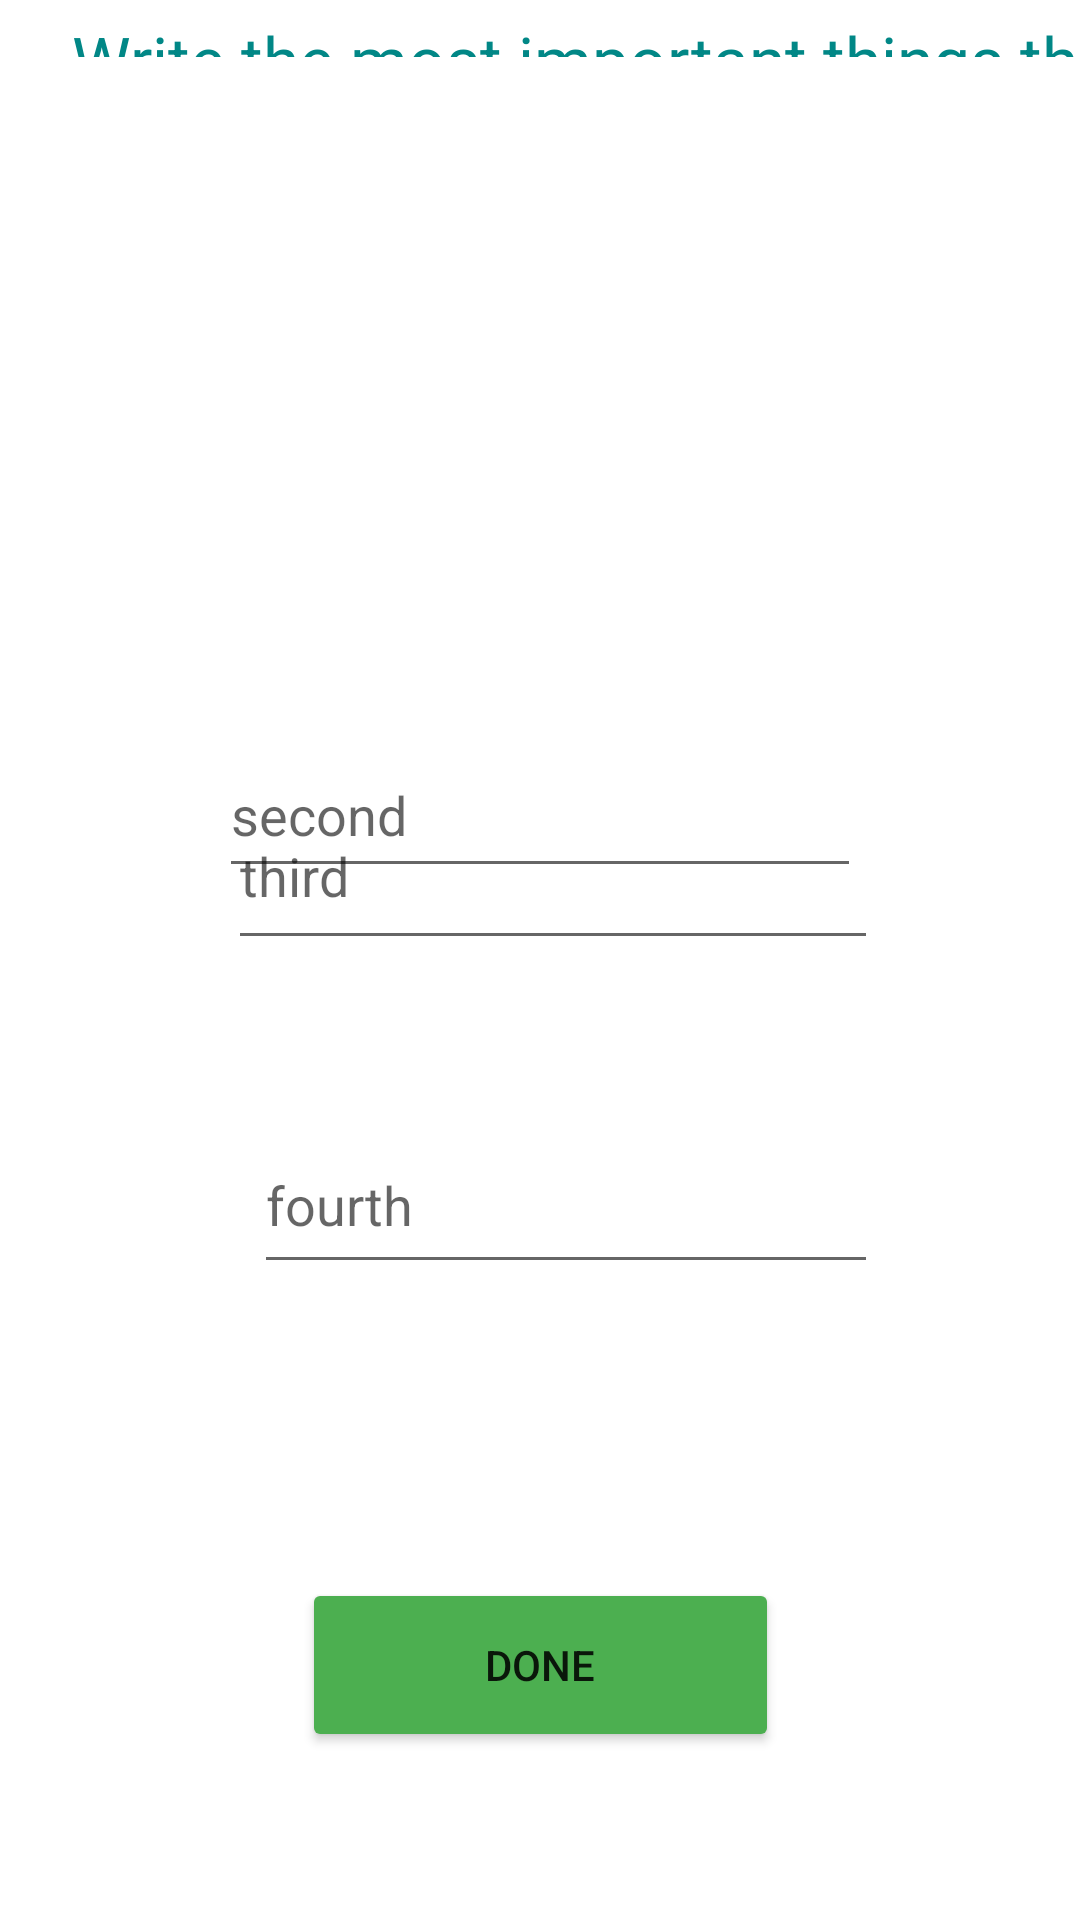

This screen was rendered from an Android layout file. Write that file and the resources it references.
<!-- AndroidManifest.xml: application theme Theme.APP_Android -->
<!-- res/layout/fragment_thingtheuserneed.xml -->
<?xml version="1.0" encoding="utf-8"?>
<FrameLayout xmlns:android="http://schemas.android.com/apk/res/android"
    xmlns:app="http://schemas.android.com/apk/res-auto"
    xmlns:tools="http://schemas.android.com/tools"
    android:layout_width="match_parent"
    android:layout_height="match_parent"
    tools:context=".usermanagment.thingtheuserneedFragment"
    android:backgroundTint="@color/ofwhite">

    <androidx.constraintlayout.widget.ConstraintLayout
        android:layout_width="match_parent"
        android:layout_height="match_parent">

        <EditText
            android:id="@+id/firstthing"
            android:layout_width="214dp"
            android:layout_height="52dp"
            android:layout_marginTop="244dp"
            android:ems="10"
            android:hint="second"
            android:inputType="textPersonName"
            app:layout_constraintEnd_toEndOf="parent"
            app:layout_constraintStart_toStartOf="parent"
            app:layout_constraintTop_toTopOf="parent" />

        <EditText
            android:id="@+id/secindthing"
            android:layout_width="0dp"
            android:layout_height="59dp"
            android:layout_marginBottom="320dp"
            android:ems="10"
            android:hint="third"
            android:inputType="textPersonName"
            app:layout_constraintBottom_toBottomOf="parent"
            app:layout_constraintEnd_toEndOf="@+id/fourththing"
            app:layout_constraintStart_toStartOf="@+id/thirdthing" />

        <EditText
            android:id="@+id/thirdthing"
            android:layout_width="208dp"
            android:layout_height="0dp"
            android:layout_marginBottom="526dp"
            android:ems="10"
            android:hint="first"
            android:inputType="textPersonName"
            app:layout_constraintBottom_toBottomOf="parent"
            app:layout_constraintEnd_toEndOf="parent"
            app:layout_constraintStart_toStartOf="parent"
            app:layout_constraintTop_toBottomOf="@+id/fifththing" />

        <EditText
            android:id="@+id/fourththing"
            android:layout_width="208dp"
            android:layout_height="56dp"
            android:layout_marginBottom="212dp"
            android:ems="10"
            android:hint="fourth"
            android:inputType="textPersonName"
            app:layout_constraintBottom_toBottomOf="parent"
            app:layout_constraintEnd_toEndOf="parent"
            app:layout_constraintHorizontal_bias="0.556"

            app:layout_constraintStart_toStartOf="parent" />

        <TextView
            android:id="@+id/fifththing"
            android:layout_width="363dp"
            android:layout_height="0dp"
            android:layout_marginStart="24dp"
            android:layout_marginTop="5dp"
            android:layout_marginBottom="81dp"
            android:text="Write the most important things that you want to remind"
            android:textColor="@color/teal_700"
            android:textSize="22dp"
            app:layout_constraintBottom_toTopOf="@+id/thirdthing"
            app:layout_constraintStart_toStartOf="parent"
            app:layout_constraintTop_toTopOf="parent"
            app:layout_constraintVertical_bias="1.0" />

        <Button
            android:id="@+id/remindmebtn"
            android:layout_width="159dp"
            android:layout_height="58dp"
            android:layout_marginBottom="56dp"
            android:backgroundTint="@color/green"
            android:text="DONE"
            app:layout_constraintBottom_toBottomOf="parent"
            app:layout_constraintEnd_toEndOf="parent"
            app:layout_constraintStart_toStartOf="parent" />
    </androidx.constraintlayout.widget.ConstraintLayout>

</FrameLayout>
<!-- resources referenced by this layout -->
<resources>
  <color name="green">#4CAF50</color>
  <color name="ofwhite">#C1CCC1</color>
  <color name="teal_700">#FF018786</color>
  <style name="Theme.APP_Android" parent="Theme.MaterialComponents.DayNight.DarkActionBar">
          
          <item name="colorPrimary">@color/purple_500</item>
          <item name="colorPrimaryVariant">@color/purple_700</item>
          <item name="colorOnPrimary">@color/white</item>
          
          <item name="colorSecondary">@color/teal_200</item>
          <item name="colorSecondaryVariant">@color/teal_700</item>
          <item name="colorOnSecondary">@color/black</item>
          
          <item name="android:statusBarColor">?attr/colorPrimaryVariant</item>
          
      </style>
  <color name="purple_500">#FF6200EE</color>
  <color name="purple_700">#FF3700B3</color>
  <color name="white">#FFFFFFFF</color>
  <color name="teal_200">#FF03DAC5</color>
  <color name="black">#FF000000</color>
</resources>
